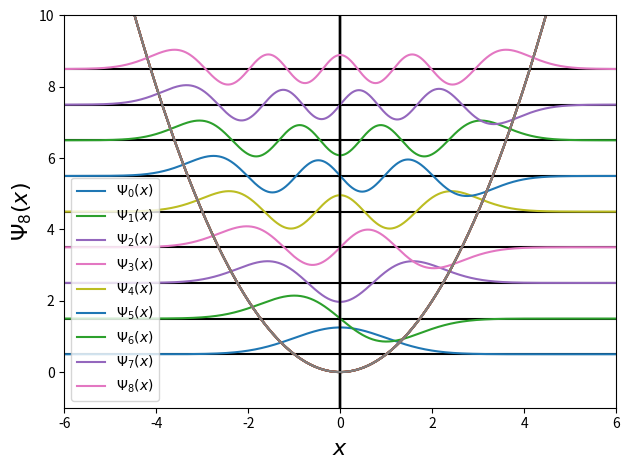

Recreate this plot in Python.
import numpy as np
from scipy import integrate
from scipy.integrate import odeint, simpson
from scipy.optimize import bisect
import matplotlib.pyplot as plt

L, m, hbar, w, k, E0, En = 6, 1, 1, 1, 1, 0, 9
Erange = np.arange(E0, En, 0.1)
N = 1000
x, h = np.linspace(-L, L, N, retstep = True)
def V(x): return 0.5*k*x**2 # define potential   
psi = np.zeros(N)   

u = [0, 0.1]  # Initial conditions for wavefunction and its derivative

def f(u, x, E):
    y, z = u
    f1 = z
    f2 = ((2 * m) / (hbar**2)) * (V(x) - E) * y
    return (f1, f2)

def psiboundval(E):
    sol = odeint(f, u, x, args=(E,))
    return sol[:, 0][-1]  # Boundary condition at r=L

def shoot(Erange):
    Y = np.array([psiboundval(E) for E in Erange])
    eigval = np.array([bisect(psiboundval, Erange[i], Erange[i + 1])
                       for i in np.where(np.diff(np.signbit(Y)))[0]])
    return eigval

# Find the energy eigenvalues
En = shoot(Erange)
print("Energy Eigen Values:", En)

# Plot the normalized wavefunctions for each energy eigenvalue
#plt.figure(figsize=(10,15))
st = 0
# obtain the wave functions
for eigen in En:
    sol = odeint(f, u, x, args=(eigen,))
    psi = sol[:, 0]
    normpsi = psi/np.sqrt(simpson(psi*psi, x)) #Normalize the wave function
    #plt.subplot(int(len(En) / 2) + 1, 2, st+1)
    plt.ylabel(r"$\Psi_"+str(st)+"(x)$", fontsize=16)
    plt.xlabel(r'$x$', fontsize=16)
    plt.axhline(y = eigen, color="black")
    plt.axvline(color="black")
    plt.xlim(-L,L)
    plt.ylim(-1, 10)
    plt.plot(x, eigen + normpsi, label='$\Psi_'+str(st)+'(x)$') #plot wave function
    plt.plot(x, V(x))
    st = st + 1

plt.legend()
plt.tight_layout()
plt.show()
